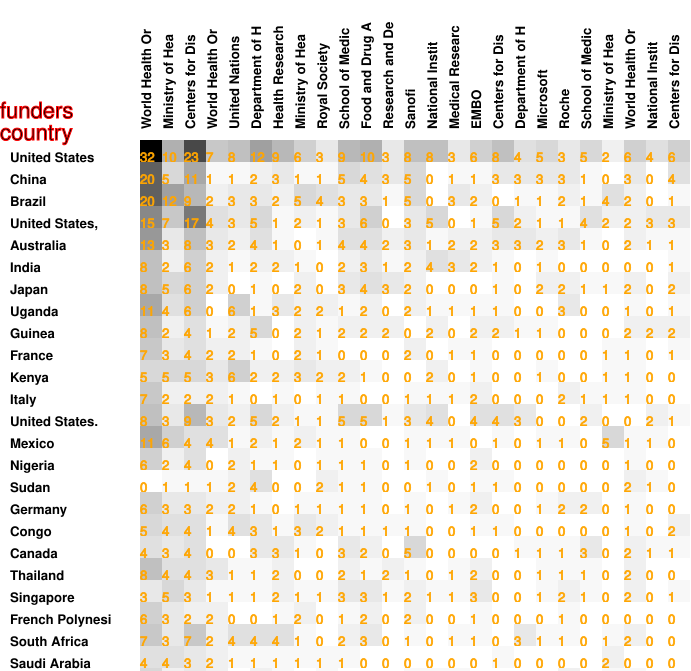

The table this chart was drawn from, first rows:
32, 10, 23, 7, 8, 12, 9, 6, 3, 9, 10, 3, 8, 8, 3, 6, 8, 4, 5, 3, 5, 2, 6, 4
20, 5, 11, 1, 1, 2, 3, 1, 1, 5, 4, 3, 5, 0, 1, 1, 3, 3, 3, 3, 1, 0, 3, 0
20, 12, 9, 2, 3, 3, 2, 5, 4, 3, 3, 1, 5, 0, 3, 2, 0, 1, 1, 2, 1, 4, 2, 0
15, 7, 17, 4, 3, 5, 1, 2, 1, 3, 6, 0, 3, 5, 0, 1, 5, 2, 1, 1, 4, 2, 2, 3
13, 3, 8, 3, 2, 4, 1, 0, 1, 4, 4, 2, 3, 1, 2, 2, 3, 3, 2, 3, 1, 0, 2, 1
8, 2, 6, 2, 1, 2, 2, 1, 0, 2, 3, 1, 2, 4, 3, 2, 1, 0, 1, 0, 0, 0, 0, 0
8, 5, 6, 2, 0, 1, 0, 2, 0, 3, 4, 3, 2, 0, 0, 0, 1, 0, 2, 2, 1, 1, 2, 0
11, 4, 6, 0, 6, 1, 3, 2, 2, 1, 2, 0, 2, 1, 1, 1, 1, 0, 0, 3, 0, 0, 1, 0
8, 2, 4, 1, 2, 5, 0, 2, 1, 2, 2, 2, 0, 2, 0, 2, 2, 1, 1, 0, 0, 0, 2, 2
7, 3, 4, 2, 2, 1, 0, 2, 1, 0, 0, 0, 2, 0, 1, 1, 0, 0, 0, 0, 0, 1, 1, 0
5, 5, 5, 3, 6, 2, 2, 3, 2, 2, 1, 0, 0, 2, 0, 1, 0, 0, 1, 0, 0, 1, 1, 0
7, 2, 2, 2, 1, 0, 1, 0, 1, 1, 0, 0, 1, 1, 1, 2, 0, 0, 0, 2, 1, 1, 1, 0
8, 3, 9, 3, 2, 5, 2, 1, 1, 5, 5, 1, 3, 4, 0, 4, 4, 3, 0, 0, 2, 0, 0, 2
11, 6, 4, 4, 1, 2, 1, 2, 1, 1, 0, 0, 1, 1, 1, 0, 1, 0, 1, 1, 0, 5, 1, 1
6, 2, 4, 0, 2, 1, 1, 0, 1, 1, 1, 0, 1, 0, 0, 2, 0, 0, 0, 0, 0, 0, 1, 0
0, 1, 1, 1, 2, 4, 0, 0, 2, 1, 1, 0, 0, 1, 0, 1, 1, 0, 0, 0, 0, 0, 2, 1
6, 3, 3, 2, 2, 1, 0, 1, 1, 1, 1, 0, 1, 0, 1, 2, 0, 0, 1, 2, 2, 0, 1, 0
5, 4, 4, 1, 4, 3, 1, 3, 2, 1, 1, 1, 1, 0, 0, 1, 1, 0, 0, 0, 0, 0, 1, 0
4, 3, 4, 0, 0, 3, 3, 1, 0, 3, 2, 0, 5, 0, 0, 0, 0, 1, 1, 1, 3, 0, 2, 1
8, 4, 4, 3, 1, 1, 2, 0, 0, 2, 1, 2, 1, 0, 1, 2, 0, 0, 1, 1, 1, 0, 2, 0
3, 5, 3, 1, 1, 1, 2, 1, 1, 3, 3, 1, 2, 1, 1, 3, 0, 0, 1, 2, 1, 0, 2, 0
6, 3, 2, 2, 0, 0, 1, 2, 0, 1, 2, 0, 2, 0, 0, 1, 0, 0, 0, 1, 0, 0, 0, 0
7, 3, 7, 2, 4, 4, 4, 1, 0, 2, 3, 0, 1, 0, 1, 1, 0, 3, 1, 1, 0, 1, 2, 0
4, 4, 3, 2, 1, 1, 1, 1, 1, 1, 0, 0, 0, 0, 0, 0, 1, 0, 0, 0, 0, 2, 0, 0
5, 2, 3, 2, 0, 2, 1, 0, 1, 0, 0, 0, 1, 1, 1, 0, 0, 0, 0, 2, 0, 1, 1, 0
